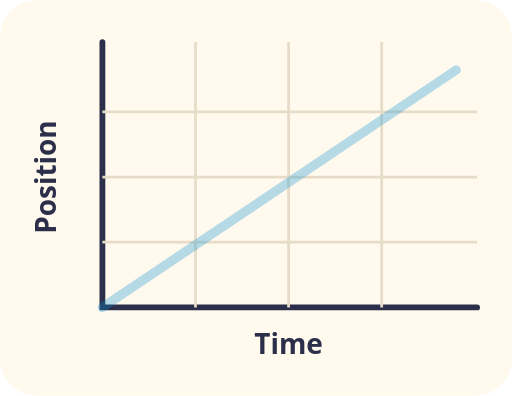
t = 0.00 s
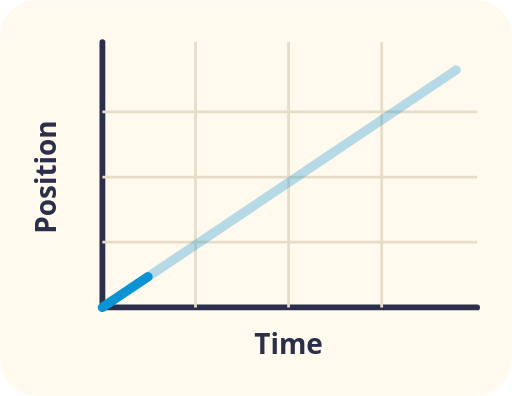
t = 0.83 s
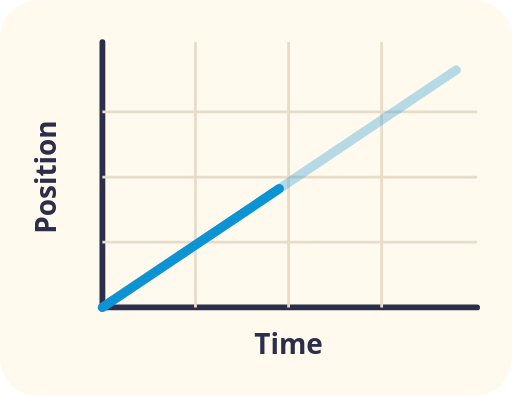
t = 1.65 s
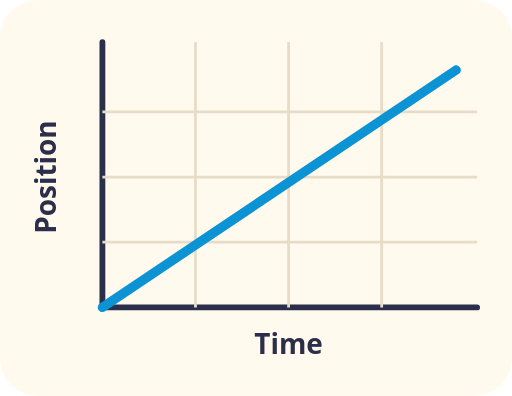
t = 3.30 s
t = 3.98 s: frame unchanged from t = 3.30 s, image omitted
t = 5.33 s: frame unchanged from t = 3.30 s, image omitted

The animated SVG that drew these frames (rendered in a browser with its animation timeline set to each time). Animation: 1 CSS @keyframes rule; one cycle of 6.00 s, repeats indefinitely.

<svg xmlns="http://www.w3.org/2000/svg" viewBox="0 0 220 170" role="img">
<title>A position-time graph</title>
<style>
.t{font:600 13px system-ui, sans-serif;fill:#2B2F4A}.s{font:600 12px system-ui, sans-serif;fill:#2B2F4A}.m{text-anchor:middle}.e{text-anchor:end}
.ln{stroke-dasharray:100;animation:dr 6s ease-in-out infinite}@keyframes dr{0%{stroke-dashoffset:100}55%,100%{stroke-dashoffset:0}}
@media (prefers-reduced-motion: reduce){*{animation:none!important}}
</style>
<rect width="100%" height="100%" rx="16" fill="#FFF9EE"/>
<path d="M44 18V132H205" fill="none" stroke="#2B2F4A" stroke-width="2.5" stroke-linecap="round"/><path d="M44 104H205M44 76H205M44 48H205M84 18V132M124 18V132M164 18V132" stroke="#E6DCC8" stroke-width="1.2"/><text class="s m" x="124" y="152">Time</text><text class="s m" transform="translate(24 76) rotate(-90)">Position</text><path d="M44 132L196 30" fill="none" stroke="#0B93D4" stroke-opacity=".3" stroke-width="4" stroke-linecap="round"/><path class="ln" pathLength="100" d="M44 132L196 30" fill="none" stroke="#0B93D4" stroke-width="4" stroke-linecap="round"/>
</svg>
